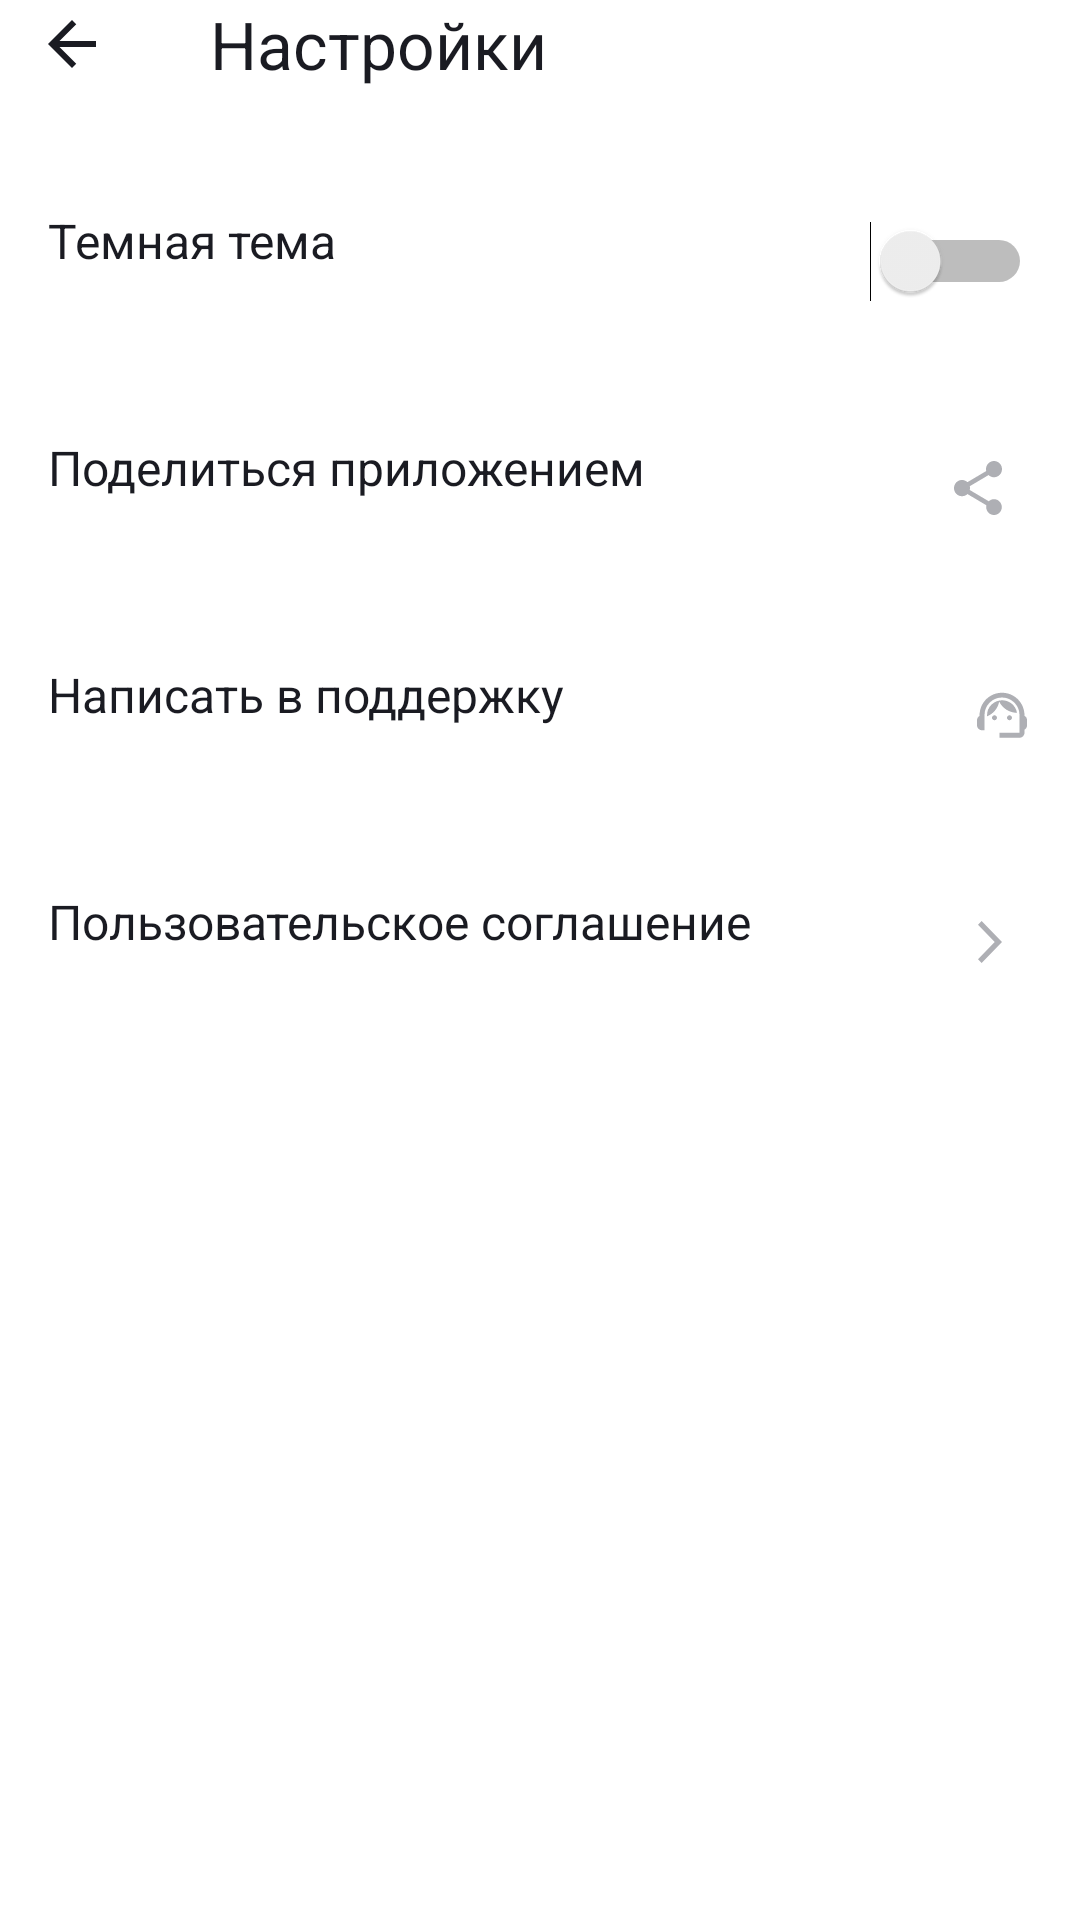

Android layout source for this screen:
<!-- AndroidManifest.xml: application theme Theme.MaterialComponents.DayNight.NoActionBar -->
<!-- res/layout/activity_settings.xml -->
<?xml version="1.0" encoding="utf-8"?>
<LinearLayout xmlns:android="http://schemas.android.com/apk/res/android"
    xmlns:tools="http://schemas.android.com/tools"
    android:layout_width="match_parent"
    android:layout_height="match_parent"
    android:background="@color/white"
    android:orientation="vertical"
    android:paddingHorizontal="16dp"
    >
    <LinearLayout
        android:layout_width="match_parent"
        android:layout_height="wrap_content"
        android:orientation="horizontal"
        tools:ignore="UseCompoundDrawables"
        >
        <ImageView
            android:id="@+id/arrow_back"
            android:layout_width="wrap_content"
            android:layout_height="wrap_content"
            android:src="@drawable/arrow_back"
            android:paddingEnd="@dimen/icon_padding"
            android:paddingTop="@dimen/layouts_padding_top"
            android:foreground="?attr/selectableItemBackground"
            android:layout_gravity="center_vertical"
            android:contentDescription="@string/arrow_back"
            tools:ignore="RtlSymmetry"
            />
        <TextView
            android:layout_width="wrap_content"
            android:layout_height="wrap_content"
            android:text="@string/settings"
            android:paddingTop="@dimen/layouts_padding_top"
            android:textSize="@dimen/main_text_size"
            android:textColor="@color/black_text"
            android:paddingStart="28dp"
            tools:ignore="RtlSymmetry"
            />
    </LinearLayout>

    <LinearLayout
        android:layout_width="match_parent"
        android:layout_height="wrap_content"
        android:orientation="horizontal"
        android:paddingTop="40dp"
        tools:ignore="UseCompoundDrawables"
        >
        <TextView
            android:layout_width="wrap_content"
            android:layout_height="wrap_content"
            android:text="@string/dark_theme"
            android:paddingTop="@dimen/layouts_padding_top"
            android:textSize="@dimen/small_text"
            android:textColor="@color/black_text"
            android:layout_gravity="center_vertical"
            android:paddingBottom="14dp"
            />

        <Switch
            android:layout_width="match_parent"
            android:layout_height="match_parent"
            android:layout_gravity="bottom"
            tools:ignore="UseSwitchCompatOrMaterialXml"
            />

    </LinearLayout>

    <LinearLayout
        android:layout_width="match_parent"
        android:layout_height="wrap_content"
        android:orientation="horizontal"
        android:paddingTop="40dp"
        tools:ignore="UseCompoundDrawables"
        >

        <TextView
            android:layout_width="0dp"
            android:layout_height="wrap_content"
            android:text="@string/share_app"
            android:paddingTop="@dimen/layouts_padding_top"
            android:textSize="@dimen/small_text"
            android:textColor="@color/black_text"
            android:layout_gravity="center_vertical"
            android:paddingBottom="14dp"
            android:layout_marginStart="0dp"
            android:layout_weight="1"
            />

        <ImageView
            android:layout_width="wrap_content"
            android:layout_height="wrap_content"
            android:layout_gravity="center_vertical"
            android:layout_marginEnd="10dp"
            android:src="@drawable/share"
            android:contentDescription="@string/share_app"
            />

    </LinearLayout>

    <LinearLayout
        android:layout_width="match_parent"
        android:layout_height="wrap_content"
        android:orientation="horizontal"
        android:paddingTop="40dp"
        tools:ignore="UseCompoundDrawables"
        >

        <TextView
            android:layout_width="0dp"
            android:layout_height="wrap_content"
            android:text="@string/text_to_support"
            android:paddingTop="@dimen/layouts_padding_top"
            android:textSize="@dimen/small_text"
            android:textColor="@color/black_text"
            android:layout_gravity="center_vertical"
            android:paddingBottom="14dp"
            android:layout_marginStart="0dp"
            android:layout_weight="1"
            />

        <ImageView
            android:layout_width="20dp"
            android:layout_height="20dp"
            android:layout_gravity="center_vertical"
            android:layout_marginEnd="0dp"
            android:src="@drawable/support"
            android:contentDescription="@string/text_to_support"
            />

    </LinearLayout>

    <LinearLayout
        android:layout_width="match_parent"
        android:layout_height="wrap_content"
        android:orientation="horizontal"
        android:paddingTop="40dp"
        tools:ignore="UseCompoundDrawables"
        >
        <TextView
            android:layout_width="0dp"
            android:layout_height="wrap_content"
            android:text="@string/user_agreement"
            android:paddingTop="@dimen/layouts_padding_top"
            android:textSize="@dimen/small_text"
            android:textColor="@color/black_text"
            android:layout_gravity="center_vertical"
            android:paddingBottom="14dp"
            android:layout_marginStart="0dp"
            android:layout_weight="2"
            />

        <ImageView
            android:layout_width="wrap_content"
            android:layout_height="wrap_content"
            android:layout_gravity="center_vertical"
            android:paddingEnd="10dp"
            android:src="@drawable/arrow_forward"
            tools:ignore="RtlSymmetry"
            android:contentDescription="@string/user_agreement"
            />
    </LinearLayout>

</LinearLayout>
<!-- resources referenced by this layout -->
<resources>
  <color name="black_text">#1A1B22</color>
  <color name="white">#FFFFFFFF</color>
  <dimen name="icon_padding">10dp</dimen>
  <dimen name="main_text_size">22sp</dimen>
  <dimen name="small_text">16sp</dimen>
  <!-- drawable arrow_back (drawable) -->
  <vector xmlns:android="http://schemas.android.com/apk/res/android"
      android:width="16dp"
      android:height="16dp"
      android:viewportWidth="16"
      android:viewportHeight="16">
    <path
        android:pathData="M16,7H3.83L9.42,1.41L8,0L0,8L8,16L9.41,14.59L3.83,9H16V7Z"
        android:fillColor="@color/elements_color"/>
  </vector>
  <!-- drawable arrow_forward (drawable) -->
  <vector android:autoMirrored="true" android:height="14dp"
      android:viewportHeight="14" android:viewportWidth="8"
      android:width="8dp" xmlns:android="http://schemas.android.com/apk/res/android">
      <path android:fillColor="@color/playlist_amount" android:pathData="M0,12.748L1.213,14L8,7L1.213,0L0,1.252L5.573,7L0,12.748Z"/>
  </vector>
  <!-- drawable share (drawable) -->
  <vector android:autoMirrored="true" android:height="18dp"
      android:viewportHeight="18" android:viewportWidth="16"
      android:width="16dp" xmlns:android="http://schemas.android.com/apk/res/android">
      <path android:fillColor="@color/playlist_amount" android:pathData="M13.333,12.723C12.658,12.723 12.053,12.994 11.591,13.419L5.253,9.669C5.298,9.461 5.333,9.253 5.333,9.036C5.333,8.819 5.298,8.611 5.253,8.404L11.52,4.69C12,5.142 12.631,5.422 13.333,5.422C14.809,5.422 16,4.211 16,2.711C16,1.211 14.809,0 13.333,0C11.858,0 10.667,1.211 10.667,2.711C10.667,2.928 10.702,3.136 10.747,3.343L4.48,7.057C4,6.605 3.369,6.325 2.667,6.325C1.191,6.325 0,7.536 0,9.036C0,10.536 1.191,11.747 2.667,11.747C3.369,11.747 4,11.467 4.48,11.015L10.809,14.774C10.764,14.964 10.738,15.163 10.738,15.361C10.738,16.816 11.902,18 13.333,18C14.764,18 15.929,16.816 15.929,15.361C15.929,13.907 14.764,12.723 13.333,12.723Z"/>
  </vector>
  <!-- drawable support (drawable) -->
  <vector xmlns:android="http://schemas.android.com/apk/res/android"
      android:width="24dp"
      android:height="24dp"
      android:viewportWidth="24"
      android:viewportHeight="24">
      <path
          android:pathData="M21,12.32C21,6.83 16.74,3.1 12,3.1C7.31,3.1 3,6.75 3,12.38C2.4,12.72 2,13.36 2,14.1V16.1C2,17.2 2.9,18.1 4,18.1H5V12C5,8.13 8.13,5 12,5C15.87,5 19,8.13 19,12V19.1H11V21.1H19C20.1,21.1 21,20.2 21,19.1V17.88C21.59,17.57 22,16.96 22,16.24V13.94C22,13.24 21.59,12.63 21,12.32Z"
          android:fillColor="@color/playlist_amount"/>
      <path
          android:pathData="M9,14.1C9.552,14.1 10,13.652 10,13.1C10,12.548 9.552,12.1 9,12.1C8.448,12.1 8,12.548 8,13.1C8,13.652 8.448,14.1 9,14.1Z"
          android:fillColor="@color/playlist_amount"/>
      <path
          android:pathData="M15,14.1C15.552,14.1 16,13.652 16,13.1C16,12.548 15.552,12.1 15,12.1C14.448,12.1 14,12.548 14,13.1C14,13.652 14.448,14.1 15,14.1Z"
          android:fillColor="@color/playlist_amount"/>
      <path
          android:pathData="M18,11.13C17.52,8.28 15.04,6.1 12.05,6.1C9.02,6.1 5.76,8.61 6.02,12.55C8.49,11.54 10.35,9.34 10.88,6.66C12.19,9.29 14.88,11.1 18,11.13Z"
          android:fillColor="@color/playlist_amount"/>
  </vector>
  <string name="arrow_back">arrow_back</string>
  <string name="dark_theme">Темная тема</string>
  <string name="settings">Настройки</string>
  <string name="share_app">Поделиться приложением</string>
  <string name="text_to_support">Написать в поддержку</string>
  <string name="user_agreement">Пользовательское соглашение</string>
  <color name="elements_color">#1A1B22</color>
  <color name="playlist_amount">@color/text_gray</color>
  <color name="text_gray">#AEAFB4</color>
</resources>
